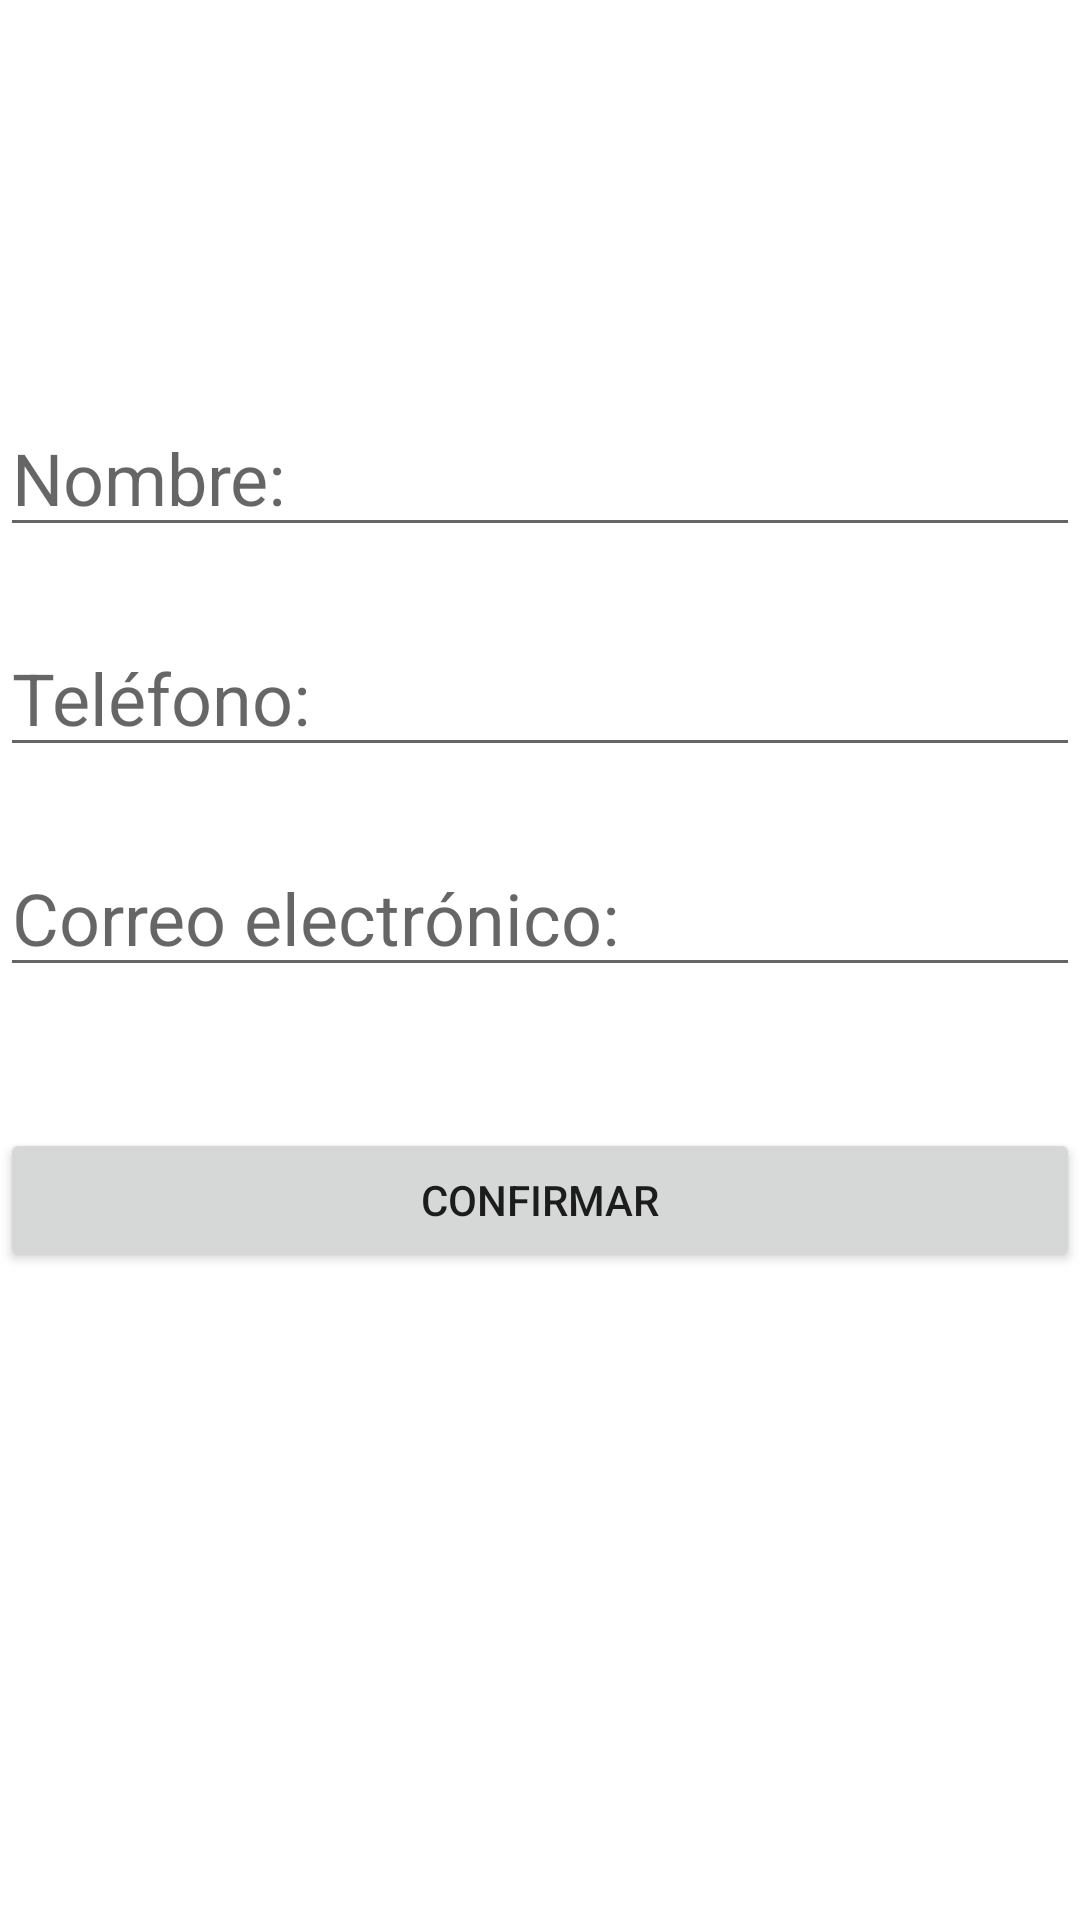

Write the Android layout XML for this screen, with the resource values it uses.
<!-- AndroidManifest.xml: application theme Theme.ElChecador -->
<!-- res/layout/activity_registro_empleados.xml -->
<?xml version="1.0" encoding="utf-8"?>
<androidx.constraintlayout.widget.ConstraintLayout xmlns:android="http://schemas.android.com/apk/res/android"
    xmlns:app="http://schemas.android.com/apk/res-auto"
    xmlns:tools="http://schemas.android.com/tools"
    android:layout_width="match_parent"
    android:layout_height="match_parent"
    tools:context=".RegistroEmpleados">

    <EditText
        android:id="@+id/et_nombre_empleado"
        android:layout_width="match_parent"
        android:layout_height="wrap_content"
        android:layout_marginTop="133dp"
        android:ems="10"
        android:hint="@string/et_nombre_empleado"
        android:inputType="textPersonName"
        android:textSize="24sp"
        app:layout_constraintEnd_toEndOf="parent"
        app:layout_constraintTop_toTopOf="parent" />

    <EditText
        android:id="@+id/et_correo_electronico"
        android:layout_width="match_parent"
        android:layout_height="wrap_content"
        android:layout_marginTop="24dp"
        android:ems="10"
        android:hint="@string/et_correo_electronico"
        android:inputType="textPersonName"
        android:textSize="24sp"
        app:layout_constraintEnd_toEndOf="parent"
        app:layout_constraintTop_toBottomOf="@+id/et_telefono" />

    <EditText
        android:id="@+id/et_telefono"
        android:layout_width="match_parent"
        android:layout_height="wrap_content"
        android:layout_marginTop="24dp"
        android:ems="10"
        android:hint="@string/et_telefono"
        android:inputType="phone"
        android:textSize="24sp"
        app:layout_constraintEnd_toEndOf="parent"
        app:layout_constraintTop_toBottomOf="@+id/et_nombre_empleado" />

    <Button
        android:id="@+id/btn_confirmar_registro_empleado"
        android:layout_width="match_parent"
        android:layout_height="wrap_content"
        android:layout_marginTop="47dp"
        android:text="@string/btn_confirmar"
        app:layout_constraintEnd_toEndOf="parent"
        app:layout_constraintTop_toBottomOf="@+id/et_correo_electronico" />
</androidx.constraintlayout.widget.ConstraintLayout>
<!-- resources referenced by this layout -->
<resources>
  <string name="btn_confirmar">Confirmar</string>
  <string name="et_correo_electronico">Correo electrónico:</string>
  <string name="et_nombre_empleado">Nombre:</string>
  <string name="et_telefono">Teléfono:</string>
  <style name="Theme.ElChecador" parent="Theme.MaterialComponents.DayNight.DarkActionBar">
          
          <item name="colorPrimary">@color/purple_500</item>
          <item name="colorPrimaryVariant">@color/purple_700</item>
          <item name="colorOnPrimary">@color/white</item>
          
          <item name="colorSecondary">@color/teal_200</item>
          <item name="colorSecondaryVariant">@color/teal_700</item>
          <item name="colorOnSecondary">@color/black</item>
          
          <item name="android:statusBarColor">?attr/colorPrimaryVariant</item>
          
      </style>
  <!-- not gathered from this repository: default colours our renderer supplied (Android Studio template values) -->
  <color name="purple_500">#FF6200EE</color>
  <color name="purple_700">#FF3700B3</color>
  <color name="teal_200">#FF03DAC5</color>
  <color name="teal_700">#FF018786</color>
  <color name="black">#FF000000</color>
  <color name="white">#FFFFFFFF</color>
</resources>
